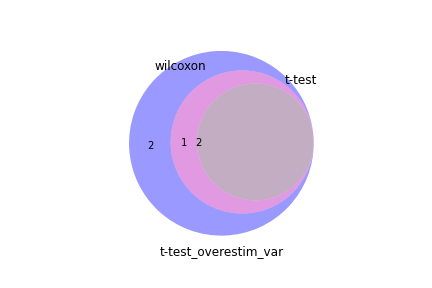

The table this chart was drawn from, first rows:
wilcoxon, t-test, t-test_overestim_var
Eif2s3y, Eif2s3y, Eif2s3y
Ddx3y, Ddx3y, Ddx3y
Thy1, , Thy1
, , Golga4
, , 4932438A13Rik
